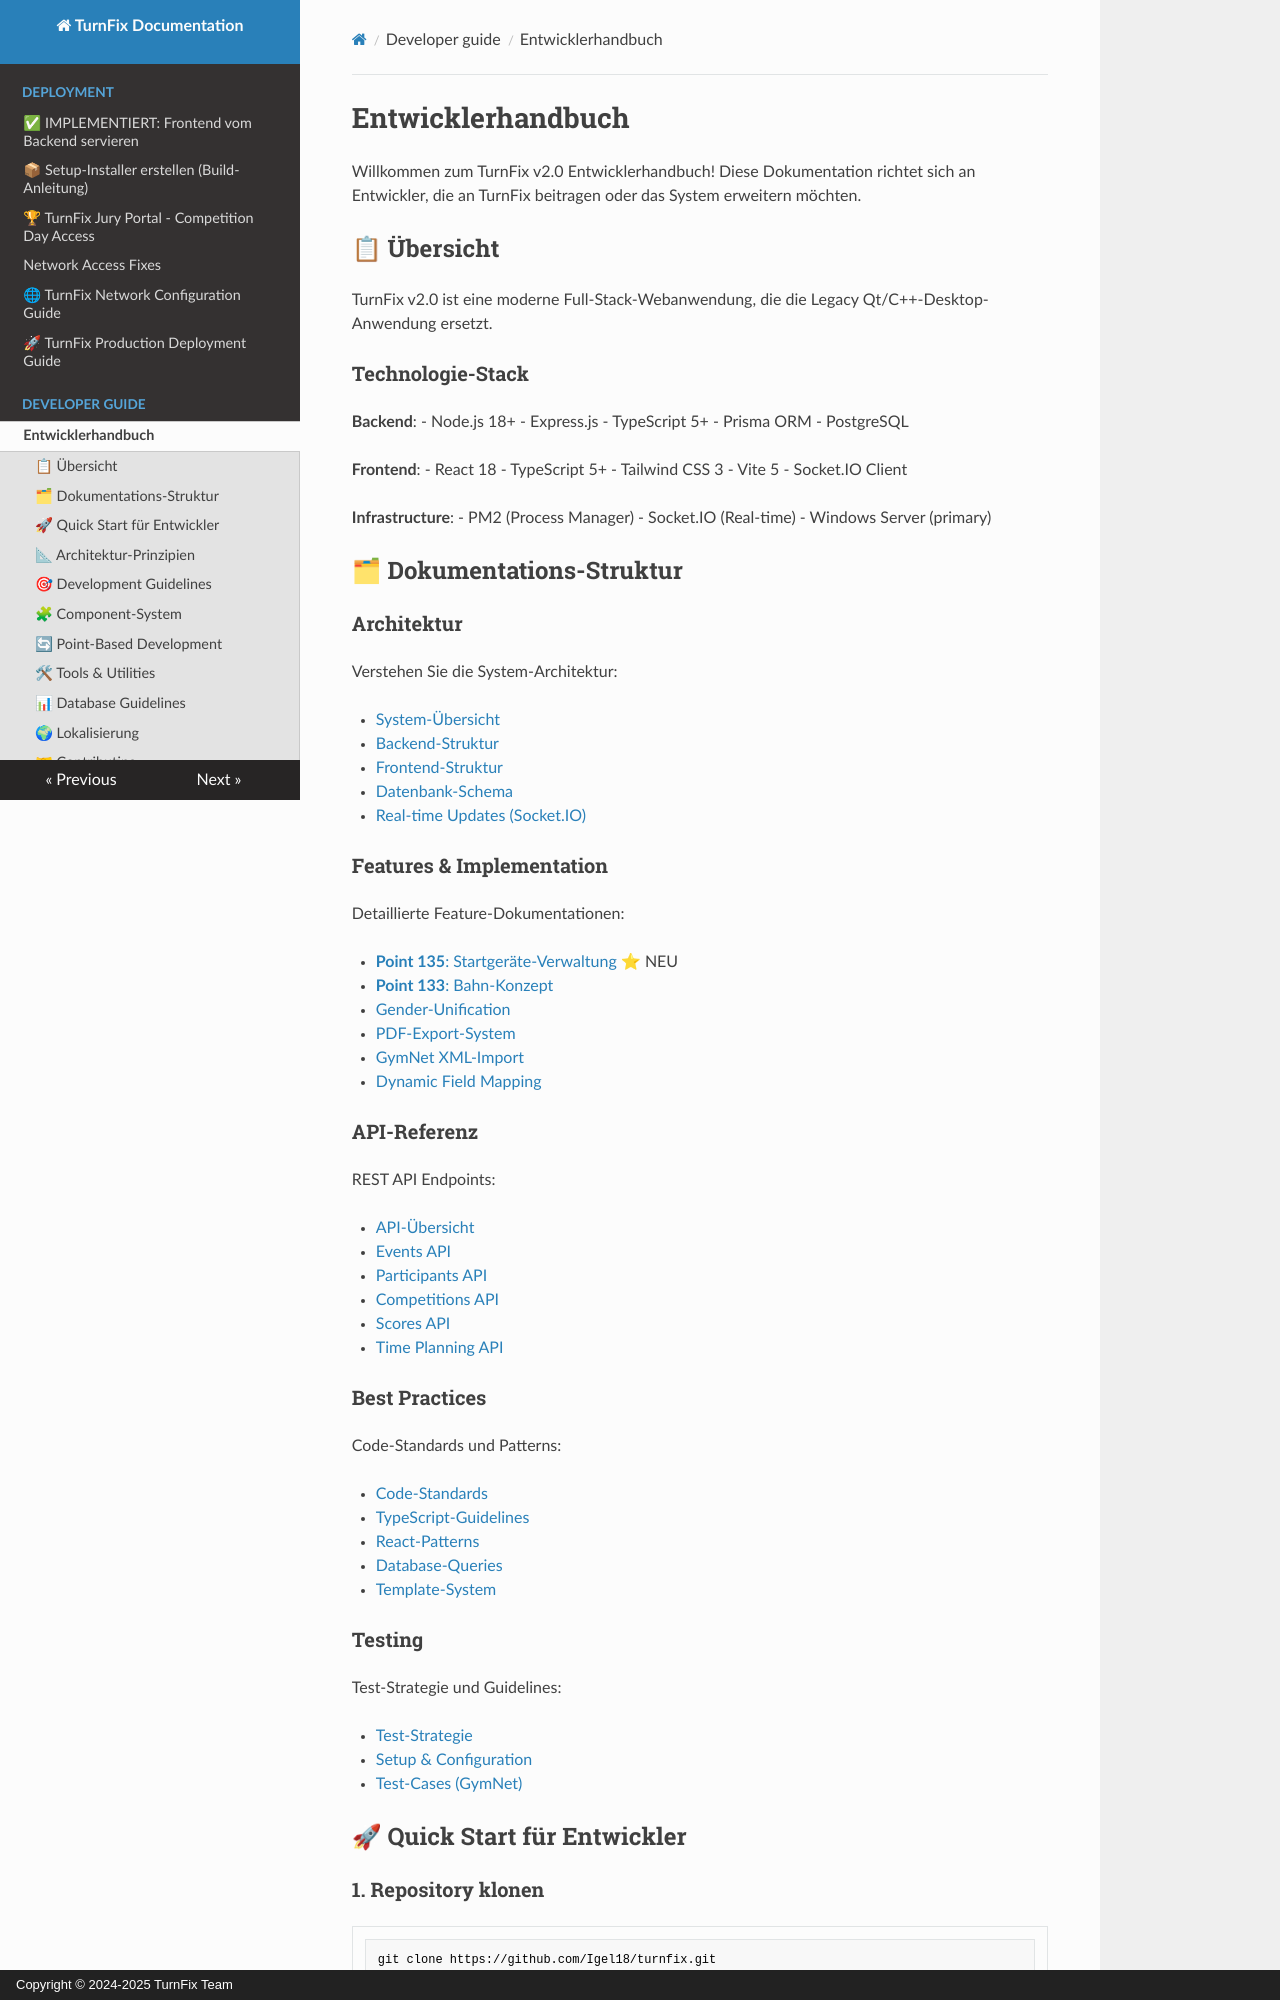

repository: Igel18/turnfix · page: developer-guide/index.html · generator: mkdocs · copyright: Copyright © 2024-2025 TurnFix Team

# Entwicklerhandbuch

Willkommen zum TurnFix v2.0 Entwicklerhandbuch! Diese Dokumentation richtet sich an Entwickler, die an TurnFix beitragen oder das System erweitern möchten.

## 📋 Übersicht

TurnFix v2.0 ist eine moderne Full-Stack-Webanwendung, die die Legacy Qt/C++-Desktop-Anwendung ersetzt.

### Technologie-Stack

**Backend**:
- Node.js 18+
- Express.js
- TypeScript 5+
- Prisma ORM
- PostgreSQL

**Frontend**:
- React 18
- TypeScript 5+
- Tailwind CSS 3
- Vite 5
- Socket.IO Client

**Infrastructure**:
- PM2 (Process Manager)
- Socket.IO (Real-time)
- Windows Server (primary)

## 🗂 Dokumentations-Struktur

### Architektur

Verstehen Sie die System-Architektur:

- [System-Übersicht](architecture/overview.md)
- [Backend-Struktur](architecture/backend.md)
- [Frontend-Struktur](architecture/frontend.md)
- [Datenbank-Schema](architecture/database.md)
- [Real-time Updates (Socket.IO)](architecture/live-updates.md)

### Features & Implementation

Detaillierte Feature-Dokumentationen:

- [**Point 135**: Startgeräte-Verwaltung](features/point-135-start-devices.md) ⭐ NEU
- [**Point 133**: Bahn-Konzept](features/point-133-bahn.md)
- [Gender-Unification](features/gender-unification.md)
- [PDF-Export-System](features/pdf-system.md)
- [GymNet XML-Import](features/gymnet-import.md)
- [Dynamic Field Mapping](architecture/field-mapping.md)

### API-Referenz

REST API Endpoints:

- [API-Übersicht](api/overview.md)
- [Events API](api/events.md)
- [Participants API](api/participants.md)
- [Competitions API](api/competitions.md)
- [Scores API](api/scores.md)
- [Time Planning API](api/time-planning.md)

### Best Practices

Code-Standards und Patterns:

- [Code-Standards](best-practices/code-standards.md)
- [TypeScript-Guidelines](best-practices/typescript.md)
- [React-Patterns](best-practices/react-patterns.md)
- [Database-Queries](best-practices/database.md)
- [Template-System](best-practices/templates.md)
